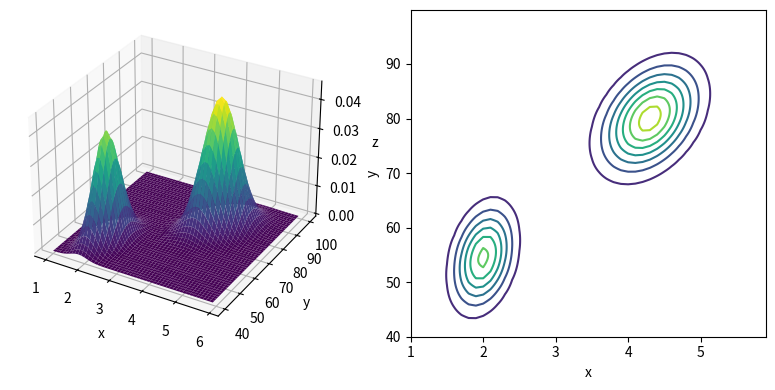

The script that saved this image:
import numpy as np
import matplotlib.pyplot as plt
from matplotlib.figure import Figure
from matplotlib.axes import Axes
from mpl_toolkits.mplot3d import Axes3D


num: np.ndarray = np.array([
    [ 2.0, 54.50],
    [ 4.3, 80.00]
])
covs: np.ndarray = np.array([
    [[ 0.07,  0.44],
     [ 0.44, 33.70]],
    [[ 0.17,  0.94],
     [ 0.94, 36.00]]
])
phis: np.ndarray = np.array([0.35, 0.65])


def multivariate_normal(x: np.ndarray, mu: np.ndarray, cov: np.ndarray) -> float:
    det: float = np.linalg.det(cov)
    inv: np.ndarray = np.linalg.inv(cov)
    z: float = 1 / np.sqrt((2 * np.pi) ** len(x) * det)
    y: float = z * np.exp(- (x - mu).T @ inv @ (x - mu) / 2.0)  # type: ignore
    return y

def gmm(x: np.ndarray, phis: np.ndarray, mus: np.ndarray, covs: np.ndarray) -> float:
    y: float = 0
    for k in range(len(x)):
        phi: float = phis[k]
        mu: np.ndarray = mus[k]
        cov: np.ndarray = covs[k]
        y += phi * multivariate_normal(x, mu, cov)
    return y


xs: np.ndarray = np.arange(1, 6, 0.1)
ys: np.ndarray = np.arange(40, 100, 0.1)
X, Y = np.meshgrid(xs, ys)
Z: np.ndarray = np.zeros_like(X)

for i in range(X.shape[0]):
    for j in range(X.shape[1]):
        x: np.ndarray = np.array([X[i, j], Y[i, j]])
        Z[i, j] = gmm(x, phis, num, covs)


# fig. 4-9
fig: Figure = plt.figure(figsize=(8, 4))
ax1: Axes3D = fig.add_subplot(1, 2, 1, projection="3d")  # type: ignore
ax1.set_xlabel("x")
ax1.set_ylabel("y")
ax1.set_zlabel("z")
ax1.plot_surface(X, Y, Z, cmap="viridis")

ax2: Axes = fig.add_subplot(1, 2, 2)
ax2.set_xlabel("x")
ax2.set_ylabel("y")
ax2.contour(X, Y, Z)
plt.tight_layout()
plt.show()